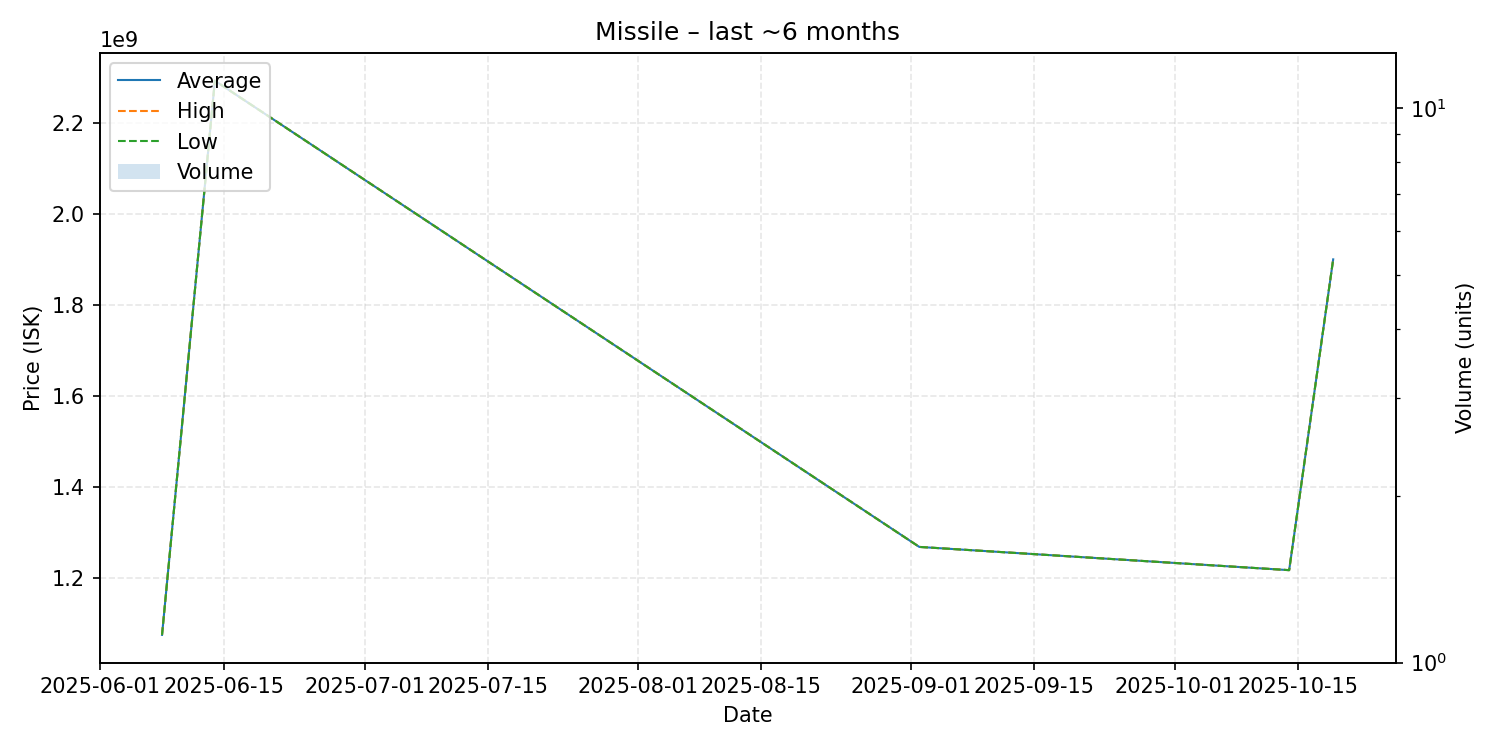

The data file committed next to this chart (first rows):
date, average, highest, lowest, order_count, volume
2025-06-08, 1076000000, 1076000000, 1076000000, 1, 1
2025-06-14, 2292000000, 2292000000, 2292000000, 1, 1
2025-09-02, 1269000000, 1269000000, 1269000000, 1, 1
2025-10-14, 1218000000, 1218000000, 1218000000, 1, 1
2025-10-19, 1900000000, 1900000000, 1900000000, 1, 1
